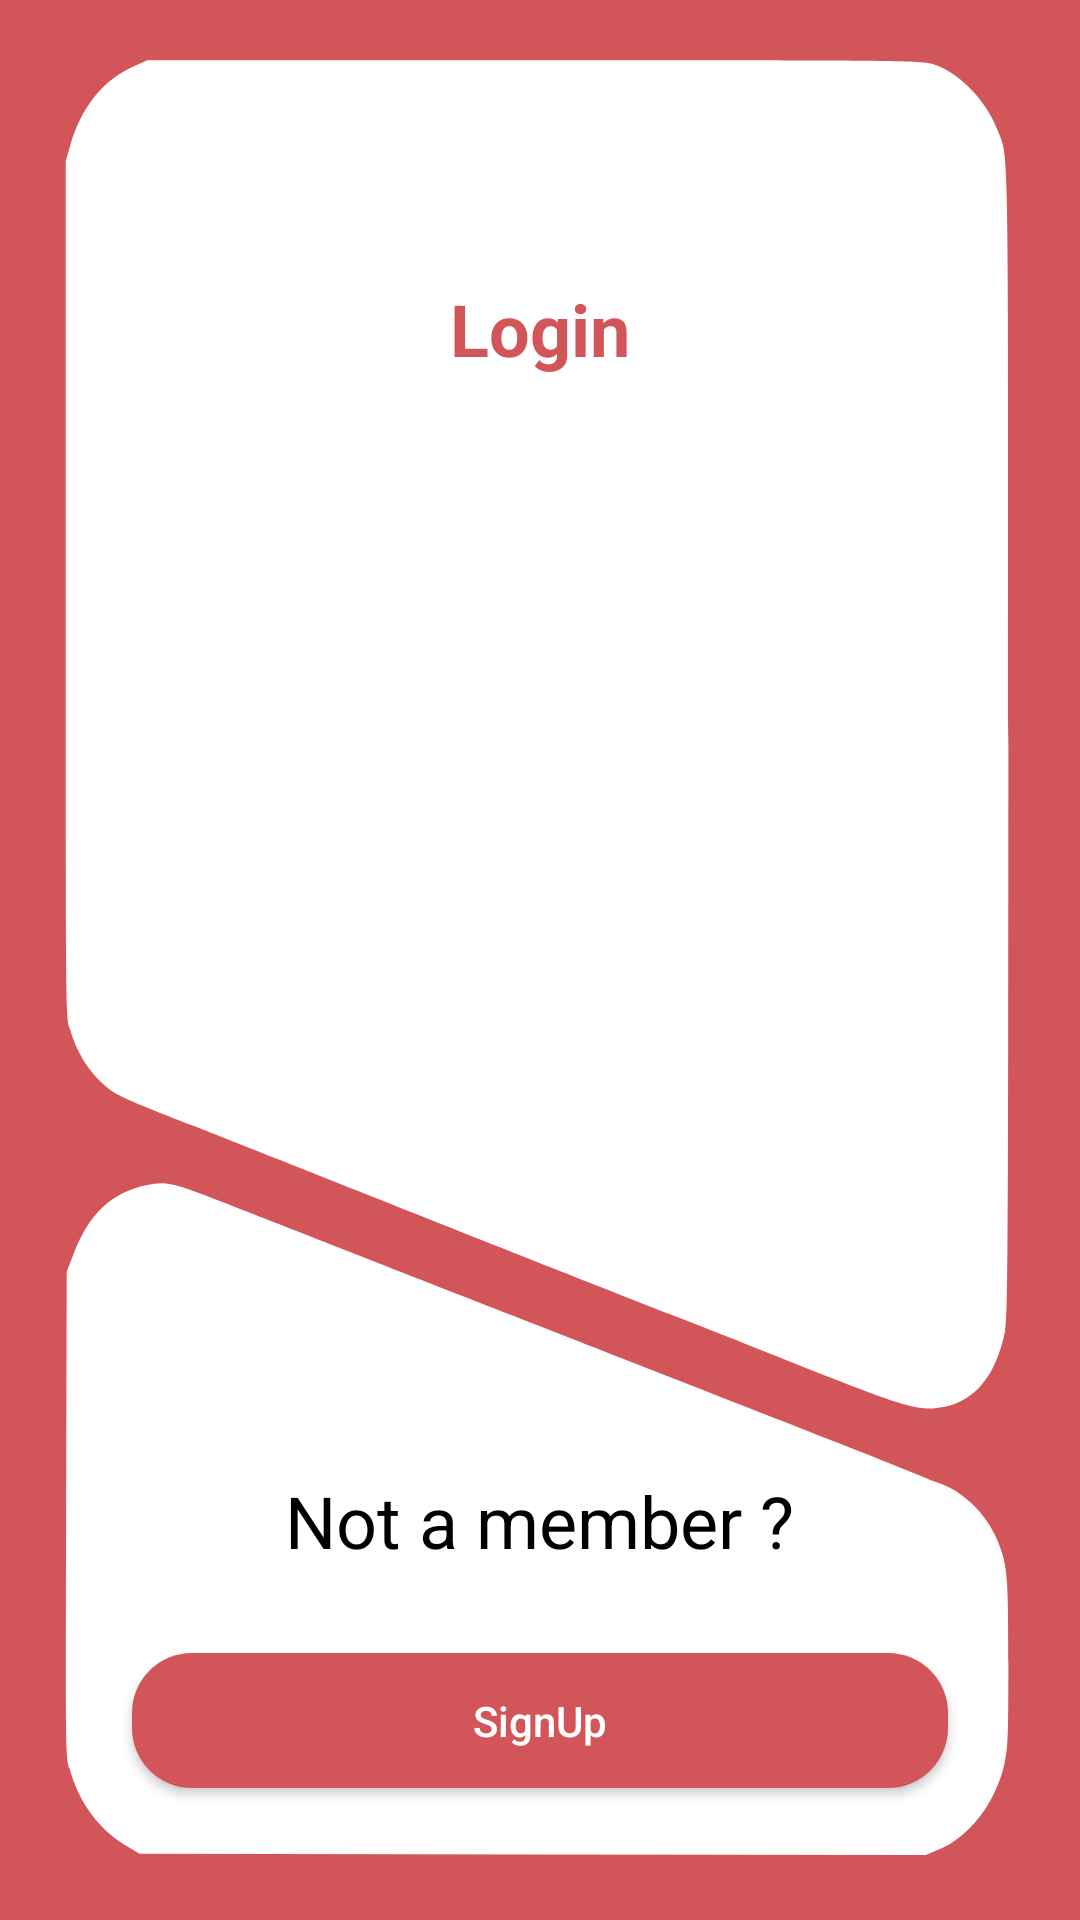

Android layout source for this screen:
<!-- AndroidManifest.xml: application theme AppTheme -->
<!-- res/layout/login.xml -->
<?xml version="1.0" encoding="utf-8"?>
<android.support.constraint.ConstraintLayout xmlns:android="http://schemas.android.com/apk/res/android"
    xmlns:app="http://schemas.android.com/apk/res-auto"
    xmlns:tools="http://schemas.android.com/tools"
    android:layout_width="match_parent"
    android:layout_height="match_parent"
    tools:context=".Login"
    android:background="@color/colorPrimaryDark">

    <LinearLayout
        android:layout_width="match_parent"
        android:orientation="vertical"
        android:layout_height="match_parent"
        android:gravity="center"
        android:background="@drawable/layout_background_login"
        android:layout_margin="16dp">
        <ImageView
            android:layout_width="64dp"
            android:layout_height="64dp"
            android:layout_weight="2"
            android:src="@mipmap/ic_launcher"
            android:layout_gravity="center"
            />
        <TextView
            android:layout_width="wrap_content"
            android:layout_height="wrap_content"
            android:text="Login"
            android:textStyle="bold"
            android:gravity="center"
            android:layout_gravity="center"
            android:textColor="@color/colorPrimaryDark"
            android:textSize="24dp" />
        <LinearLayout
            android:layout_width="match_parent"
            android:layout_height="345dp"
            android:orientation="vertical"
            android:gravity="top"
            android:layout_weight="3"
            >

          <FrameLayout android:id="@+id/inlude_id"
              android:layout_height="wrap_content"
              android:layout_width="match_parent"/>


        </LinearLayout>
        <TextView
            android:layout_width="wrap_content"
            android:layout_height="wrap_content"
            android:text="Not a member ?"
            android:textColor="#000"
            android:textSize="24dp"/>
<Button
    android:id="@+id/signup_id"
    android:layout_width="match_parent"
    android:layout_height="45dp"
    android:layout_gravity="bottom"
    android:layout_margin="28dp"
    android:background="@drawable/button_bg"
    android:text="SignUp"
    android:textColor="#ffffff"
    android:textAllCaps="false"
    />

    </LinearLayout>
</android.support.constraint.ConstraintLayout>
<!-- resources referenced by this layout -->
<resources>
  <color name="colorPrimaryDark">#D2555A</color>
  <!-- drawable button_bg (drawable) -->
  <?xml version="1.0" encoding="utf-8"?>
  <shape xmlns:android="http://schemas.android.com/apk/res/android"
      android:shape="rectangle"
      >
      <solid android:color="@color/colorPrimaryDark"/>
      <corners android:radius="20dp"/>
  
  </shape>
  <!-- drawable layout_background_login (drawable) -->
  <?xml version="1.0" encoding="utf-8"?>
  <vector xmlns:android="http://schemas.android.com/apk/res/android"
      android:viewportWidth="500"
      android:viewportHeight="749"
      android:width="625dp"
      android:height="936.25dp">
      <group
          android:scaleX="0.1"
          android:scaleY="-0.1"
          android:translateY="749">
          <path
              android:pathData="M439 7416C282 7361 169 7248 113 7090l-23 -65 0 -1751c0 -1693 1 -1753 19 -1806 35 -101 99 -185 184 -241 57 -38 90 -50 442 -162 132 -42 701 -224 1265 -405 564 -180 1084 -346 1155 -368 72 -22 362 -114 645 -206 558 -179 630 -196 749 -177 165 27 267 129 316 316 13 53 15 321 15 2410 0 2572 4 2397 -58 2523 -56 115 -184 223 -310 262 -63 20 -97 20 -2036 20l-1971 0 -66 -24z"
              android:fillColor="#ffffff"
              />
          <path
              android:pathData="M498 2820C322 2790 207 2702 128 2534L95 2465 92 1476C90 496 90 486 110 424 155 289 255 178 389 112l76 -37 1998 -3 1997 -2 63 21c160 53 293 193 338 357 17 59 19 106 19 407 0 369 -4 404 -56 507 -55 109 -179 205 -304 237 -25 7 -54 16 -65 21 -11 5 -206 68 -433 140 -227 72 -677 214 -1000 316 -323 102 -623 197 -667 211 -44 14 -343 108 -665 210 -322 102 -691 218 -820 259 -240 76 -271 81 -372 64z"
              android:fillColor="#ffffff" />
      </group>
  </vector>
  <style name="AppTheme" parent="Theme.AppCompat.Light.NoActionBar">
          
          <item name="colorPrimary">@color/colorPrimary</item>
          <item name="colorPrimaryDark">@color/colorPrimaryDark</item>
          <item name="colorAccent">@color/colorAccent</item>
      </style>
  <color name="colorPrimary">#FF6464</color>
  <color name="colorAccent">#464655</color>
</resources>
